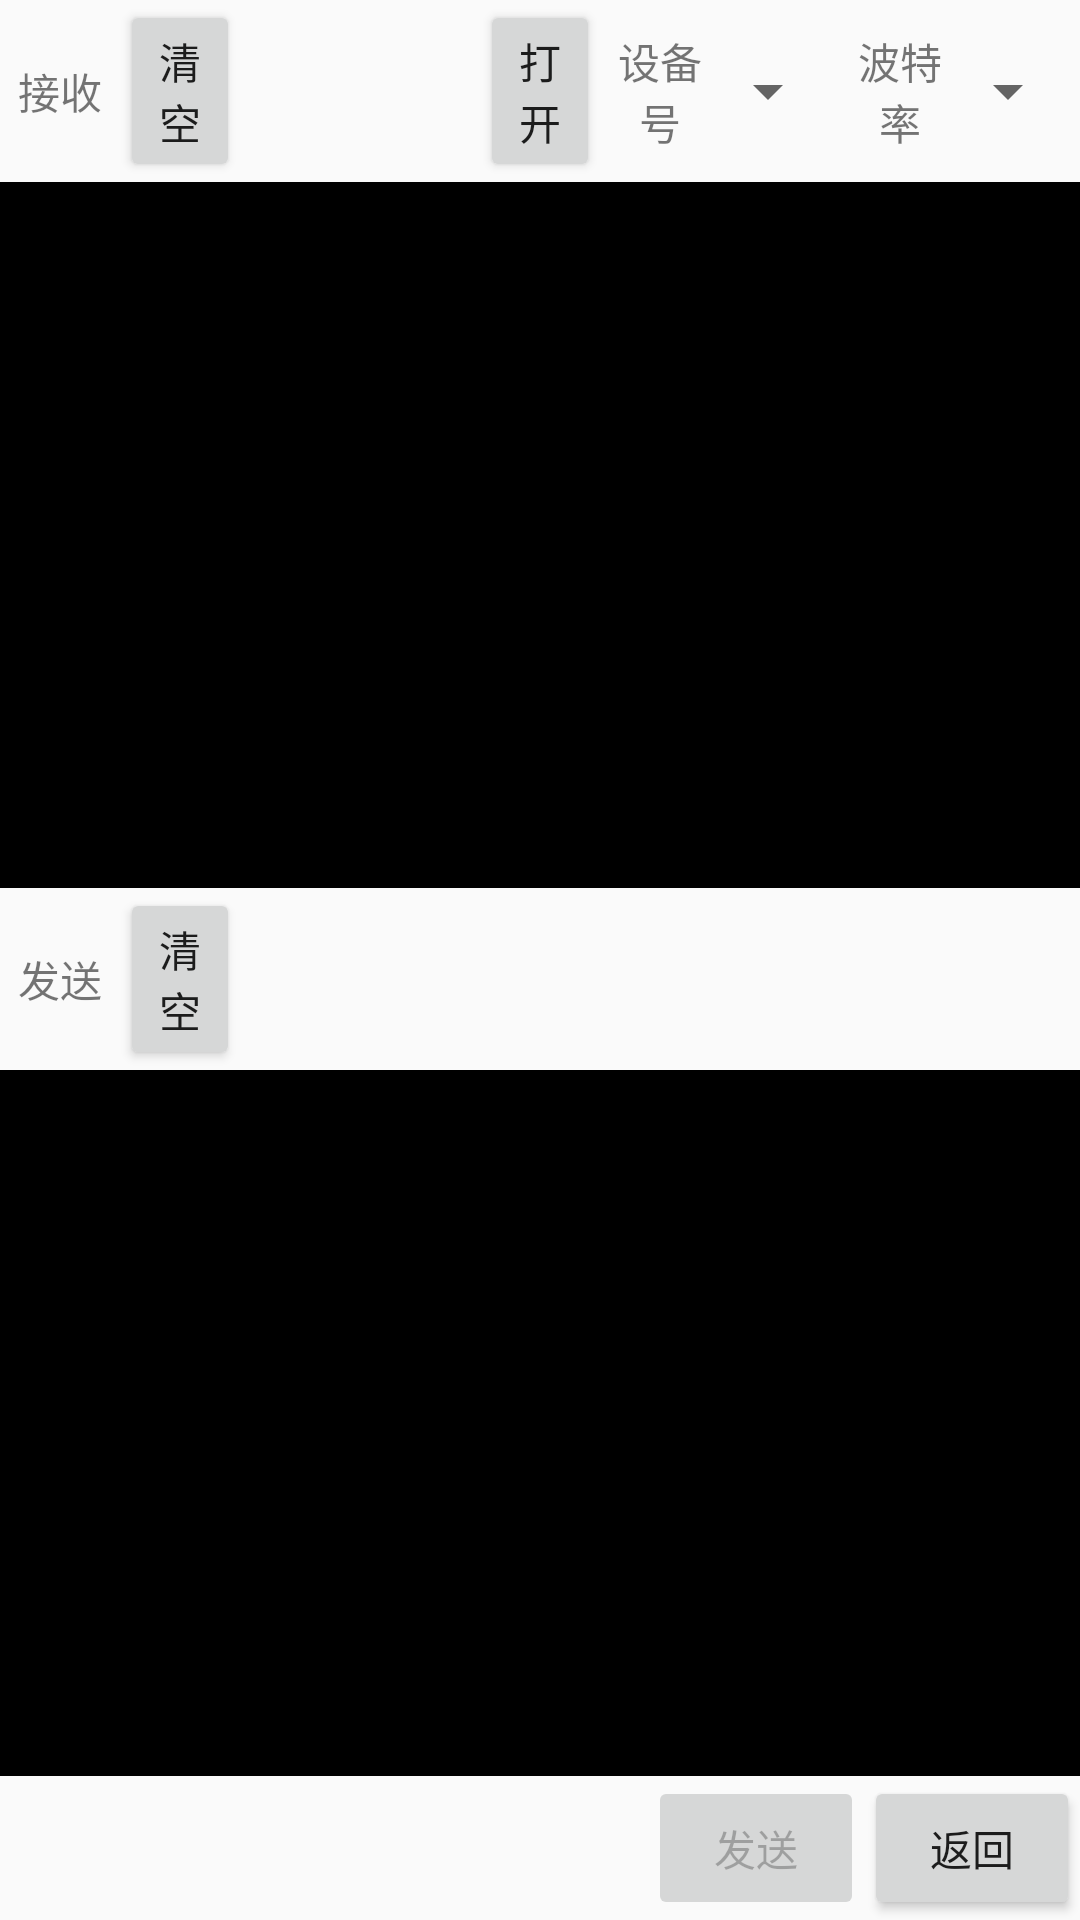

Layout XML and referenced resources for this Android screen:
<!-- AndroidManifest.xml: application theme AppTheme -->
<!-- res/layout/act_serialport_test.xml -->
<LinearLayout xmlns:android="http://schemas.android.com/apk/res/android"
    xmlns:tools="http://schemas.android.com/tools"
    android:id="@+id/layoutScreen"
    android:layout_width="match_parent"
    android:layout_height="match_parent"
    android:orientation="vertical"
    android:focusableInTouchMode="true">

    <LinearLayout
        android:layout_width="match_parent"
        android:layout_height="wrap_content"
        android:orientation="horizontal">

        <TextView
            android:layout_width="0dp"
            android:layout_height="match_parent"
            android:layout_weight="1"
            android:gravity="center"
            android:text="接收" />

        <Button
            android:id="@+id/btnClearRead"
            android:layout_width="0dp"
            android:layout_height="wrap_content"
            android:layout_weight="1"
            android:text="清空" />

        <TextView
            android:layout_width="0dp"
            android:layout_height="match_parent"
            android:layout_weight="2" />

        <Button
            android:id="@+id/btnOpen"
            android:layout_width="0dp"
            android:layout_height="match_parent"
            android:layout_weight="1"
            android:text="打开" />

        <TextView
            android:layout_width="0dp"
            android:layout_height="match_parent"
            android:layout_weight="1"
            android:gravity="center"
            android:text="设备号" />

        <Spinner
            android:id="@+id/spDev"
            android:layout_width="0dp"
            android:layout_height="match_parent"
            android:layout_weight="1" />

        <TextView
            android:layout_width="0dp"
            android:layout_height="match_parent"
            android:layout_weight="1"
            android:gravity="center"
            android:text="波特率" />

        <Spinner
            android:id="@+id/spBaudrate"
            android:layout_width="0dp"
            android:layout_height="match_parent"
            android:layout_weight="1" />

    </LinearLayout>

    <EditText
        android:id="@+id/etRead"
        android:layout_width="match_parent"
        android:layout_height="0dp"
        android:layout_weight="1"
        android:background="@android:color/black"
        android:enabled="false"
        android:gravity="left|top"
        android:inputType="textMultiLine"
        android:scrollbars="vertical"
        android:textColor="@android:color/white" />

    <LinearLayout
        android:layout_width="match_parent"
        android:layout_height="wrap_content"
        android:orientation="horizontal">

        <TextView
            android:layout_width="0dp"
            android:layout_height="match_parent"
            android:layout_weight="1"
            android:gravity="center"
            android:text="发送" />

        <Button
            android:id="@+id/btnClearWrite"
            android:layout_width="0dp"
            android:layout_height="match_parent"
            android:layout_weight="1"
            android:text="清空" />

        <TextView
            android:layout_width="0dp"
            android:layout_height="match_parent"
            android:layout_weight="7" />

    </LinearLayout>

    <EditText
        android:id="@+id/etWrite"
        android:layout_width="match_parent"
        android:layout_height="0dp"
        android:layout_weight="1"
        android:background="@android:color/black"
        android:gravity="left|top"
        android:inputType="textMultiLine"
        android:scrollbars="vertical"
        android:textColor="@android:color/white" />

    <LinearLayout
        android:layout_width="match_parent"
        android:layout_height="wrap_content"
        android:orientation="horizontal">

        <TextView
            android:id="@+id/tvDevStatus"
            android:layout_width="0dp"
            android:layout_height="match_parent"
            android:layout_weight="2"
            android:gravity="center" />

        <TextView
            android:layout_width="0dp"
            android:layout_height="match_parent"
            android:layout_weight="1" />

        <Button
            android:id="@+id/btnWrite"
            android:layout_width="0dp"
            android:layout_height="match_parent"
            android:layout_weight="1"
            android:enabled="false"
            android:text="发送" />

        <Button
            android:id="@+id/btnBack"
            android:layout_width="0dp"
            android:layout_height="match_parent"
            android:layout_weight="1"
            android:text="返回" />
    </LinearLayout>

</LinearLayout>
<!-- resources referenced by this layout -->
<resources>
  <style name="AppTheme" parent="Theme.AppCompat.Light.DarkActionBar">
          
          <item name="colorPrimary">@color/colorPrimary</item>
          <item name="colorPrimaryDark">@color/colorPrimaryDark</item>
          <item name="colorAccent">@color/colorAccent</item>
      </style>
  <color name="colorPrimary">#B7472A</color>
  <color name="colorPrimaryDark">#303F9F</color>
  <color name="colorAccent">#FF4081</color>
</resources>
